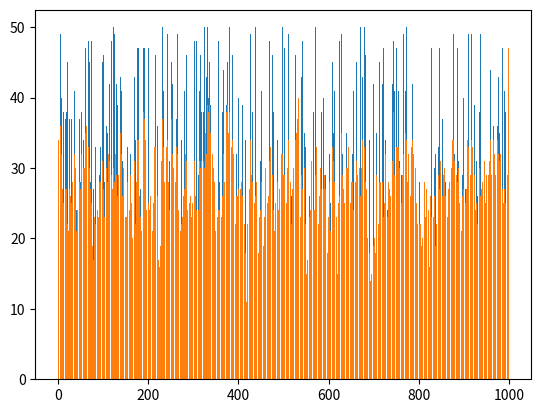

Reproduce this figure in Python.

import matplotlib.pyplot as plt
import random

y_values = [random.randint(5,50) for _ in range(1000)]

plt.bar(range(1000),y_values)
plt.show()

for i in range(3,len(y_values)-3):
    y_values[i] = sum(y_values[i-3:i+3]) // 6

plt.bar(range(1000),y_values)
plt.show()

